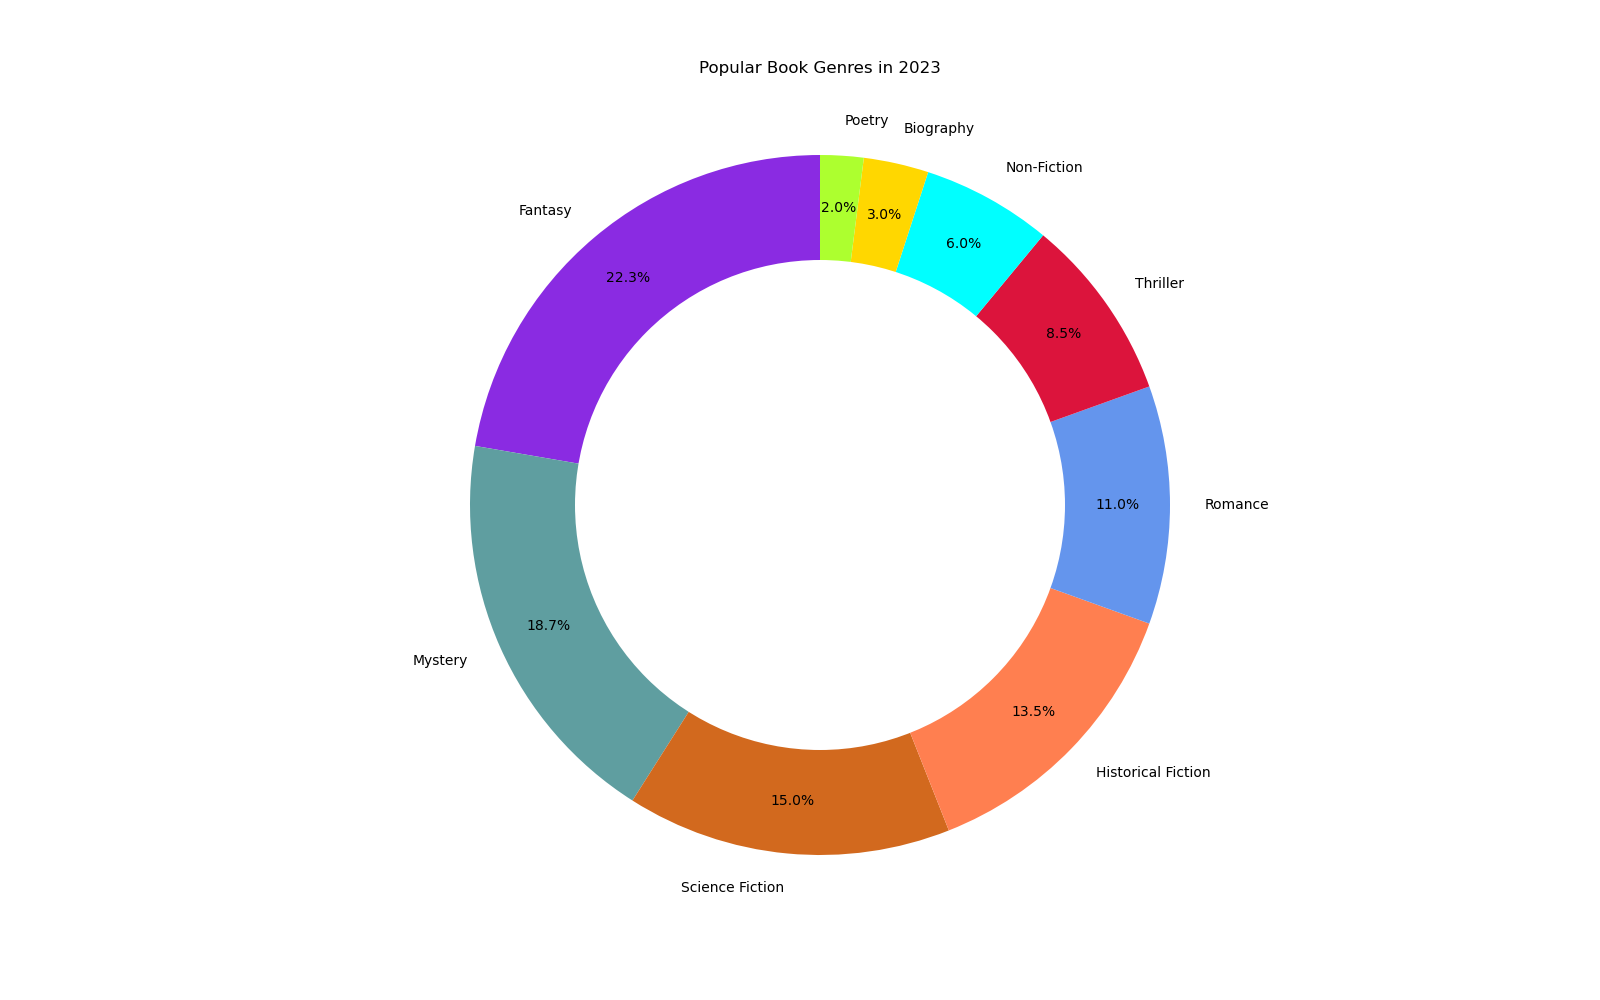

Data behind this chart, as committed beside it:
Genre, Percentage
Fantasy, 22.3
Mystery, 18.7
Science Fiction, 15.0
Historical Fiction, 13.5
Romance, 11.0
Thriller, 8.5
Non-Fiction, 6.0
Biography, 3.0
Poetry, 2.0
